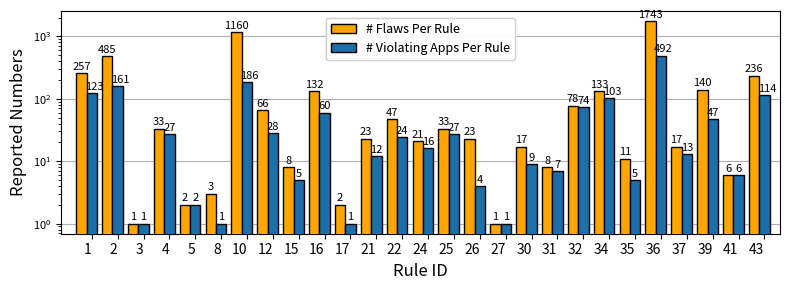

Write Python code to recreate this figure.
#!/usr/bin/env python
# encoding: utf-8
"""
[redacted]
@license: (C) Copyright 2013-2019.
[redacted]
@software: pycharm
@file: plot_vuln.py
@time: 1/23/22 4:40 PM
@desc:
"""
import numpy as np
import matplotlib.pyplot as plt
from matplotlib import rcParams

import matplotlib as mpl
mpl.rcParams['hatch.linewidth'] = 0.1  # previous pdf hatch linewidth
mpl.rcParams['hatch.linewidth'] = 0.1  # previous svg hatch linewidth



fig = plt.figure()
ax = fig.add_subplot(111)

n_groups = 27
# a = [str(i) for i in range(1, 45)]
# flaw_num = [257,485,1,33,2,0,0,3,0,1160,0,66,0,0,8,132,2,0,0,0,23,47,0,21,33,23,1,0,0,17,8,78,0,133,11,1743,17,0,140,0,6,0,236,0]
# app_num = [123,161,1,27,2,0,0,1,0,186,0,28,0,0,5,60,1,0,0,0,12,24,0,16,27,4,1,0,0,9,7,74,0,103,5,492,13,0,47,0,6,0,114,0]
# to_skip = []
# for i, f in enumerate(flaw_num):
#     if f != 0:
#         to_skip.append(i)
# print([a[i] for i in to_skip])
# print([flaw_num[i] for i in to_skip])
# print([app_num[i] for i in to_skip])

# vdis_D = ['1', '2', '3', '4', '5', '6', '7', '8', '9', '10', '11', '12', '13', '14', '15', '16']
# flaw_num = [1311,13297,2271,1931,71,293,2298,104,85,716,67,186,15573,283,0,0]
# app_num = [406,825,577,380,66,293,438,70,63,239,50,186,842,142,0,0]
vdis_D = ['1', '2', '3', '4', '5', '8', '10', '12', '15', '16', '17', '21', '22', '24', '25', '26', '27', '30', '31', '32', '34', '35', '36', '37', '39', '41', '43']
flaw_num = [257, 485, 1, 33, 2, 3, 1160, 66, 8, 132, 2, 23, 47, 21, 33, 23, 1, 17, 8, 78, 133, 11, 1743, 17, 140, 6, 236]
app_num = [123, 161, 1, 27, 2, 1, 186, 28, 5, 60, 1, 12, 24, 16, 27, 4, 1, 9, 7, 74, 103, 5, 492, 13, 47, 6, 114]

print(len(vdis_D), len(flaw_num), len(app_num))

# vdis_lo = [vdis_no[i] + vdis_lo[i] for i in range(len(vdis_lo))]

fig, ax = plt.subplots(figsize=(8,3))
# fig, ax = plt.subplots()
rcParams['axes.unicode_minus']=False

index = np.arange(n_groups)
bar_width = 0.4



opacity = 1
error_config = {'ecolor':'grey',    # error-bars colour
                'linewidth':2}

# p4 = plt.bar(index+ bar_width, flaw_num, bar_width,
#                  alpha=opacity,
#                  color=[(182/256,177/256,47/256)],#'white',
#                  #yerr=without_tsx_yerr,
#                  edgecolor='black',
#                  #hatch = 'xxxx',
#                  zorder=3)

p2 = plt.bar(index+ bar_width, flaw_num, bar_width,
                 alpha=opacity,
                 # color=[(251/256,112/256,32/256)],#'silver',
                 color='orange',
                 #yerr=without_tsx_yerr,
                 edgecolor='black',
                 #hatch = '\\\\\\\\\\',
                 # hatch = 'xxxxxxxxxx',
                 zorder=3)

# p1 = plt.bar(index+ bar_width, v3, bar_width,
#                  alpha=opacity,
#
#                  color=[(28/256,111/256,169/256)],#'gray',
#
#                  #yerr=without_tsx_yerr,
#                  edgecolor='black',
#                  #hatch = '\\\\\\\\\\',
#                  # hatch = 'xxxxxx',
#                  zorder=3)

p0 = plt.bar(index + 2 * bar_width, app_num, bar_width,
                 alpha=opacity,

                 color=[(28/256,111/256,169/256)],
                 # color='orange',
                 # yerr=without_tsx_yerr,
                 edgecolor='black',
                 # hatch = '\\\\\\\\\\',
                 # hatch = 'xxxxxx',
                 zorder=3
             )

for i, rect in enumerate(p2):
        print(rect, i)
        height = rect.get_height()
        # ax.annotate('{}'.format('%.2f' % (vdis_lo[i]*100/vdis_al[i])), xy=(rect.get_x() + rect.get_width() / 2, height),
        ax.annotate(flaw_num[i], xy=(rect.get_x() + rect.get_width() / 2, height),
                xytext=(0, 1),  # 3 points vertical offset
                    textcoords="offset points",
                    ha='center', va='bottom', fontsize=8
                    )

for i, rect in enumerate(p0):
        print(rect, i)
        height = rect.get_height()
        x = rect.get_x() + rect.get_width()/2
        if app_num[i] > 100:
            x = rect.get_x() + rect.get_width() * 0.75
        elif app_num[i] > 1000:
            x = rect.get_x() + rect.get_width() * 0.75
        # ax.annotate('{}'.format('%.2f' % (vdis_lo[i]*100/vdis_al[i])), xy=(rect.get_x() + rect.get_width() / 2, height),
        ax.annotate(app_num[i], xy=(x, height),
                xytext=(0, 1),  # 3 points vertical offset
                    textcoords="offset points",
                    ha='center', va='bottom', fontsize=8
                    )

ax.set_yscale("log", nonpositive='clip')

ax.set_xlim(-bar_width,len(index)+bar_width)
ax.set_xticks(index + 2 * bar_width)


# ax.set_ylim([0,15000])
# ax.set_yticks([0, 1000, 5000, 10000, 15000])
# yTickMarks = ('0', '1000', '5000', '10000', '15000')
# ytickNames = ax.set_yticklabels(color="Black",fontsize=8)
ax.tick_params(axis='y', labelsize=8)

xTickMarks = vdis_D

# xtickNames = ax.set_xticklabels(xTickMarks,color="Black",rotation=45,fontsize=8,ha='right' )
xtickNames = ax.set_xticklabels(xTickMarks,color="Black",fontsize=10,ha='right' )

ax.spines['top'].set_visible(True)
ax.spines['right'].set_visible(True)
ax.yaxis.set_ticks_position('left')
ax.xaxis.set_ticks_position('bottom')
# ax.
legend1 = plt.legend([p2[0],p0[0]], ['# Flaws Per Rule', '# Violating Apps Per Rule'], loc=9, fontsize=9)
# ax.
# legend2 = plt.legend([p4[0]], ['Location Perm.'], loc =2, ncol=3)#, fontsize=18)

ax.add_artist(legend1)
# ax.add_artist(legend2)

ax.set_xlabel('Rule ID', fontsize=12)
ax.set_ylabel('Reported Numbers',fontsize=12)

rcParams.update({'font.size': 10})

ax.grid(axis="y")



# second y axis
# ax2 = ax.twinx()
# ax2.set_ylabel("Percentage", color="black")
#
# ax2_data = percent
#
# ax2.set_ylim([0, 40])
# ax2.set_yticks([1, 5, 10, 15, 20, 25, 30, 40])
#
#
# for i in range(ax2_data.__len__()):
#     if i == 4:
#         ax2.annotate("%d" % ax2_data[i], xy=(index[i] + bar_width, ax2_data[i] + 2), ha="center")
#     elif i == 11:
#         ax2.annotate("%d" % ax2_data[i], xy=(index[i] + bar_width, ax2_data[i] + 2), ha="center")
#     else:
#         ax2.annotate("%d" % ax2_data[i], xy=(index[i]+bar_width, ax2_data[i] + 3), ha="center")
# ax2_data = [a/2 + 20 for a in ax2_data]
# ax2.plot(index+bar_width, ax2_data, color="black", linewidth=1)
# ax2.set_yscale("log", nonpositive='clip')

rcParams['ps.useafm'] = True
rcParams['pdf.use14corefonts'] = True

fig.set_tight_layout(True)
#fig.set_size_inches(8, 5)

plt.savefig("Cognicrypt_flaws.pdf", format='pdf', dpi=500)
plt.show()